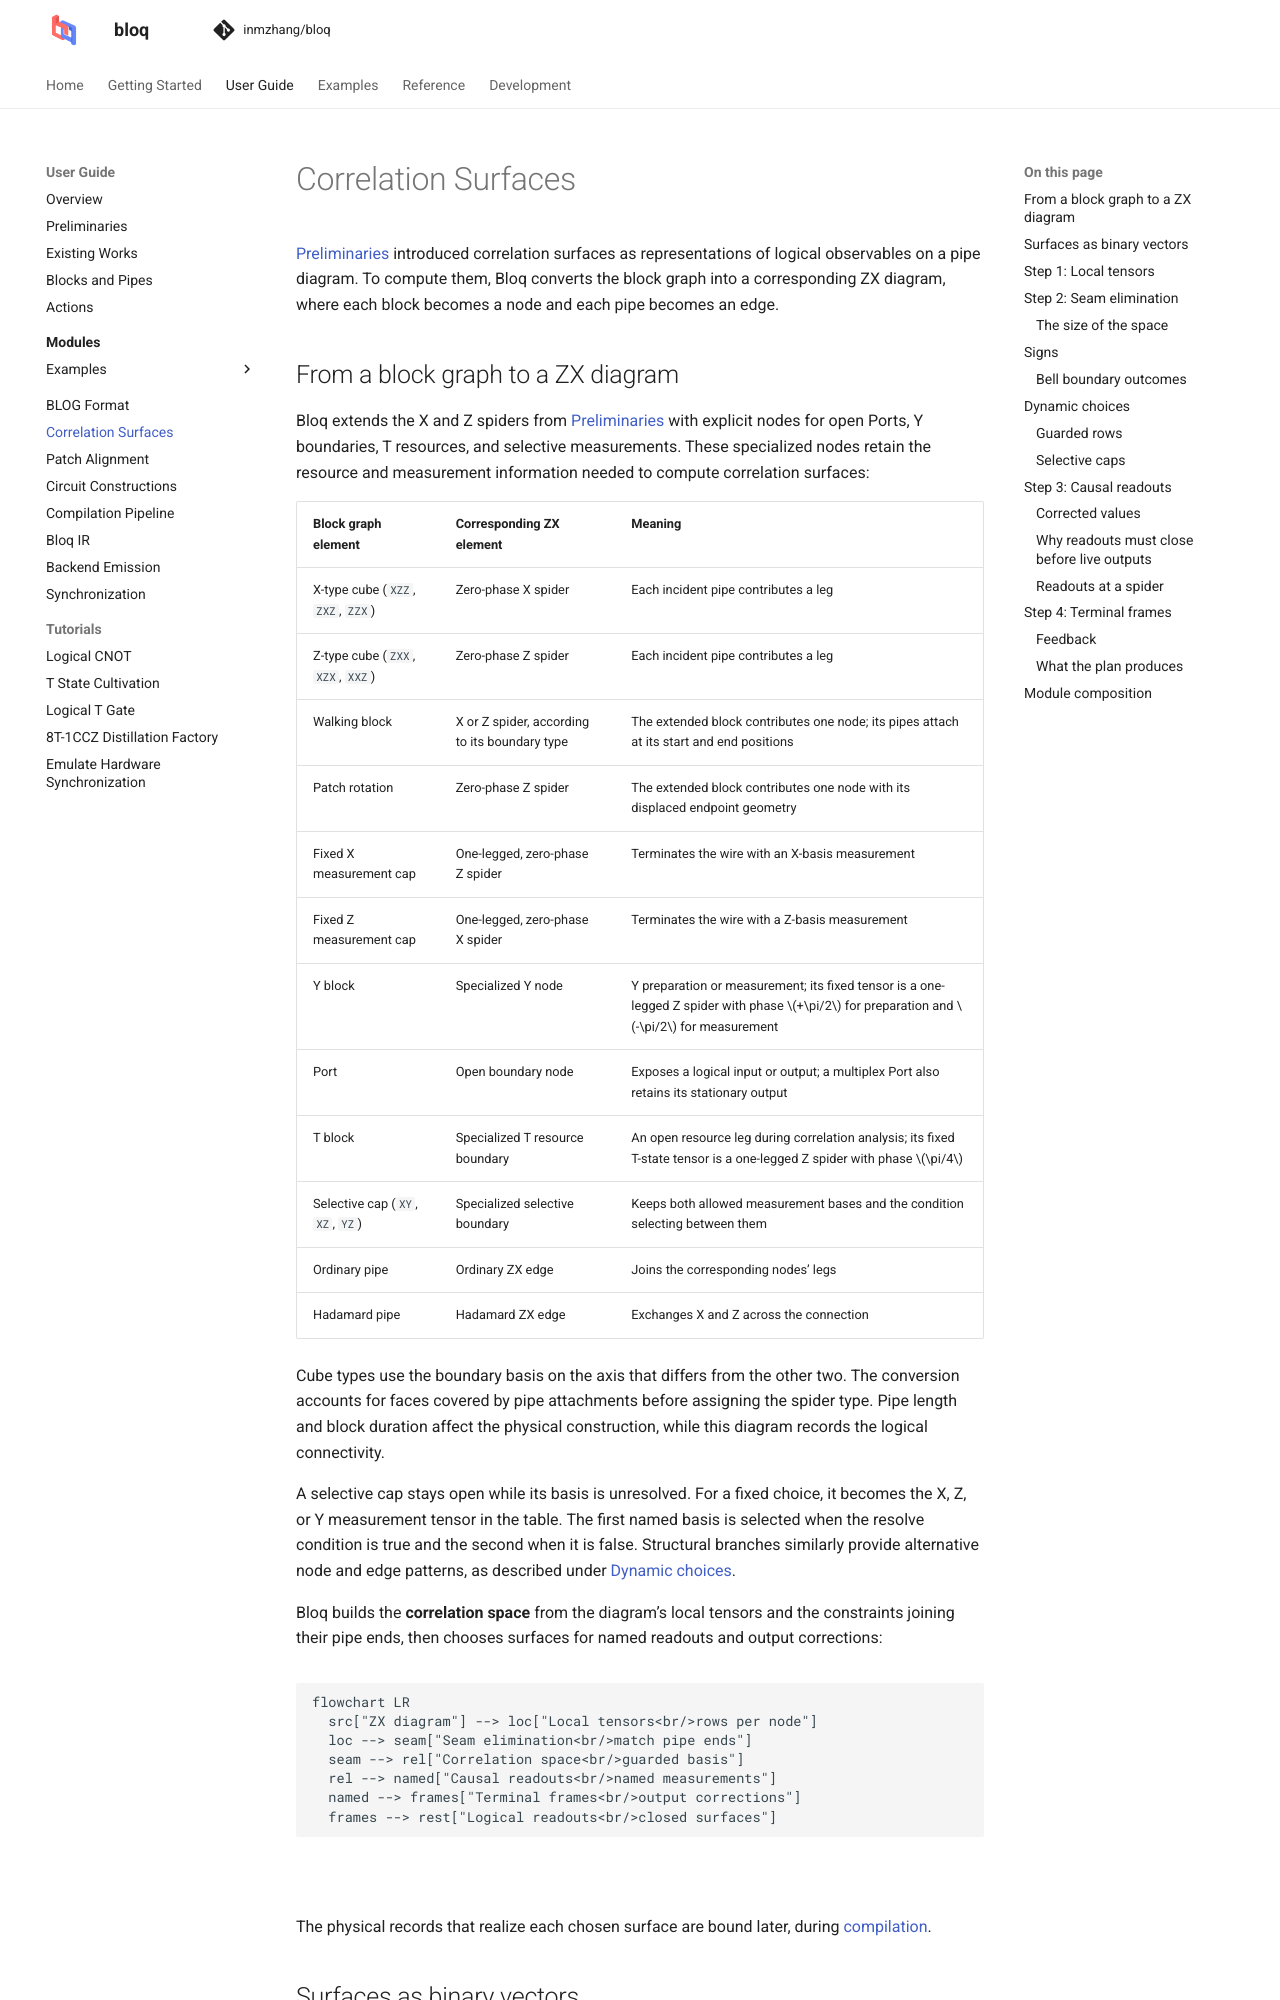

repository: Zhaoyilunnn/bloq · page: docs/dev/theory/correlation-surfaces.html · generator: sphinx

# Correlation Surfaces

[Preliminaries](prerequisites.md#correlation-surfaces)
introduced correlation surfaces as representations of logical observables on
a pipe diagram. To compute them, Bloq converts the block graph into a
corresponding ZX diagram, where each block becomes a node and each pipe becomes
an edge.

## From a block graph to a ZX diagram

Bloq extends the X and Z spiders from
[Preliminaries](prerequisites.md#zx-calculus) with explicit nodes for open Ports,
Y boundaries, T resources, and selective measurements. These specialized nodes
retain the resource and measurement information needed to compute correlation
surfaces:

| Block graph element | Corresponding ZX element | Meaning |
| --- | --- | --- |
| X-type cube (`XZZ`, `ZXZ`, `ZZX`) | Zero-phase X spider | Each incident pipe contributes a leg |
| Z-type cube (`ZXX`, `XZX`, `XXZ`) | Zero-phase Z spider | Each incident pipe contributes a leg |
| Walking block | X or Z spider, according to its boundary type | The extended block contributes one node; its pipes attach at its start and end positions |
| Patch rotation | Zero-phase Z spider | The extended block contributes one node with its displaced endpoint geometry |
| Fixed X measurement cap | One-legged, zero-phase Z spider | Terminates the wire with an X-basis measurement |
| Fixed Z measurement cap | One-legged, zero-phase X spider | Terminates the wire with a Z-basis measurement |
| Y block | Specialized Y node | Y preparation or measurement; its fixed tensor is a one-legged Z spider with phase $+\pi/2$ for preparation and $-\pi/2$ for measurement |
| Port | Open boundary node | Exposes a logical input or output; a multiplex Port also retains its stationary output |
| T block | Specialized T resource boundary | An open resource leg during correlation analysis; its fixed T-state tensor is a one-legged Z spider with phase $\pi/4$ |
| Selective cap (`XY`, `XZ`, `YZ`) | Specialized selective boundary | Keeps both allowed measurement bases and the condition selecting between them |
| Ordinary pipe | Ordinary ZX edge | Joins the corresponding nodes' legs |
| Hadamard pipe | Hadamard ZX edge | Exchanges X and Z across the connection |

Cube types use the boundary basis on the axis that differs from the other two.
The conversion accounts for faces covered by pipe attachments before assigning
the spider type. Pipe length and block duration affect the physical construction,
while this diagram records the logical connectivity.

A selective cap stays open while its basis is unresolved. For a fixed choice,
it becomes the X, Z, or Y measurement tensor in the table. The first named basis
is selected when the resolve condition is true and the second when it is false.
Structural branches similarly provide alternative node and edge patterns, as
described under [Dynamic choices](#dynamic-choices).

Bloq builds the **correlation space** from the diagram's local tensors and the
constraints joining their pipe ends, then chooses surfaces for named readouts
and output corrections:

```{mermaid}
flowchart LR
  src["ZX diagram"] --> loc["Local tensors<br/>rows per node"]
  loc --> seam["Seam elimination<br/>match pipe ends"]
  seam --> rel["Correlation space<br/>guarded basis"]
  rel --> named["Causal readouts<br/>named measurements"]
  named --> frames["Terminal frames<br/>output corrections"]
  frames --> rest["Logical readouts<br/>closed surfaces"]
```

The physical records that realize each chosen surface are bound later, during
[compilation](compilation.md).
